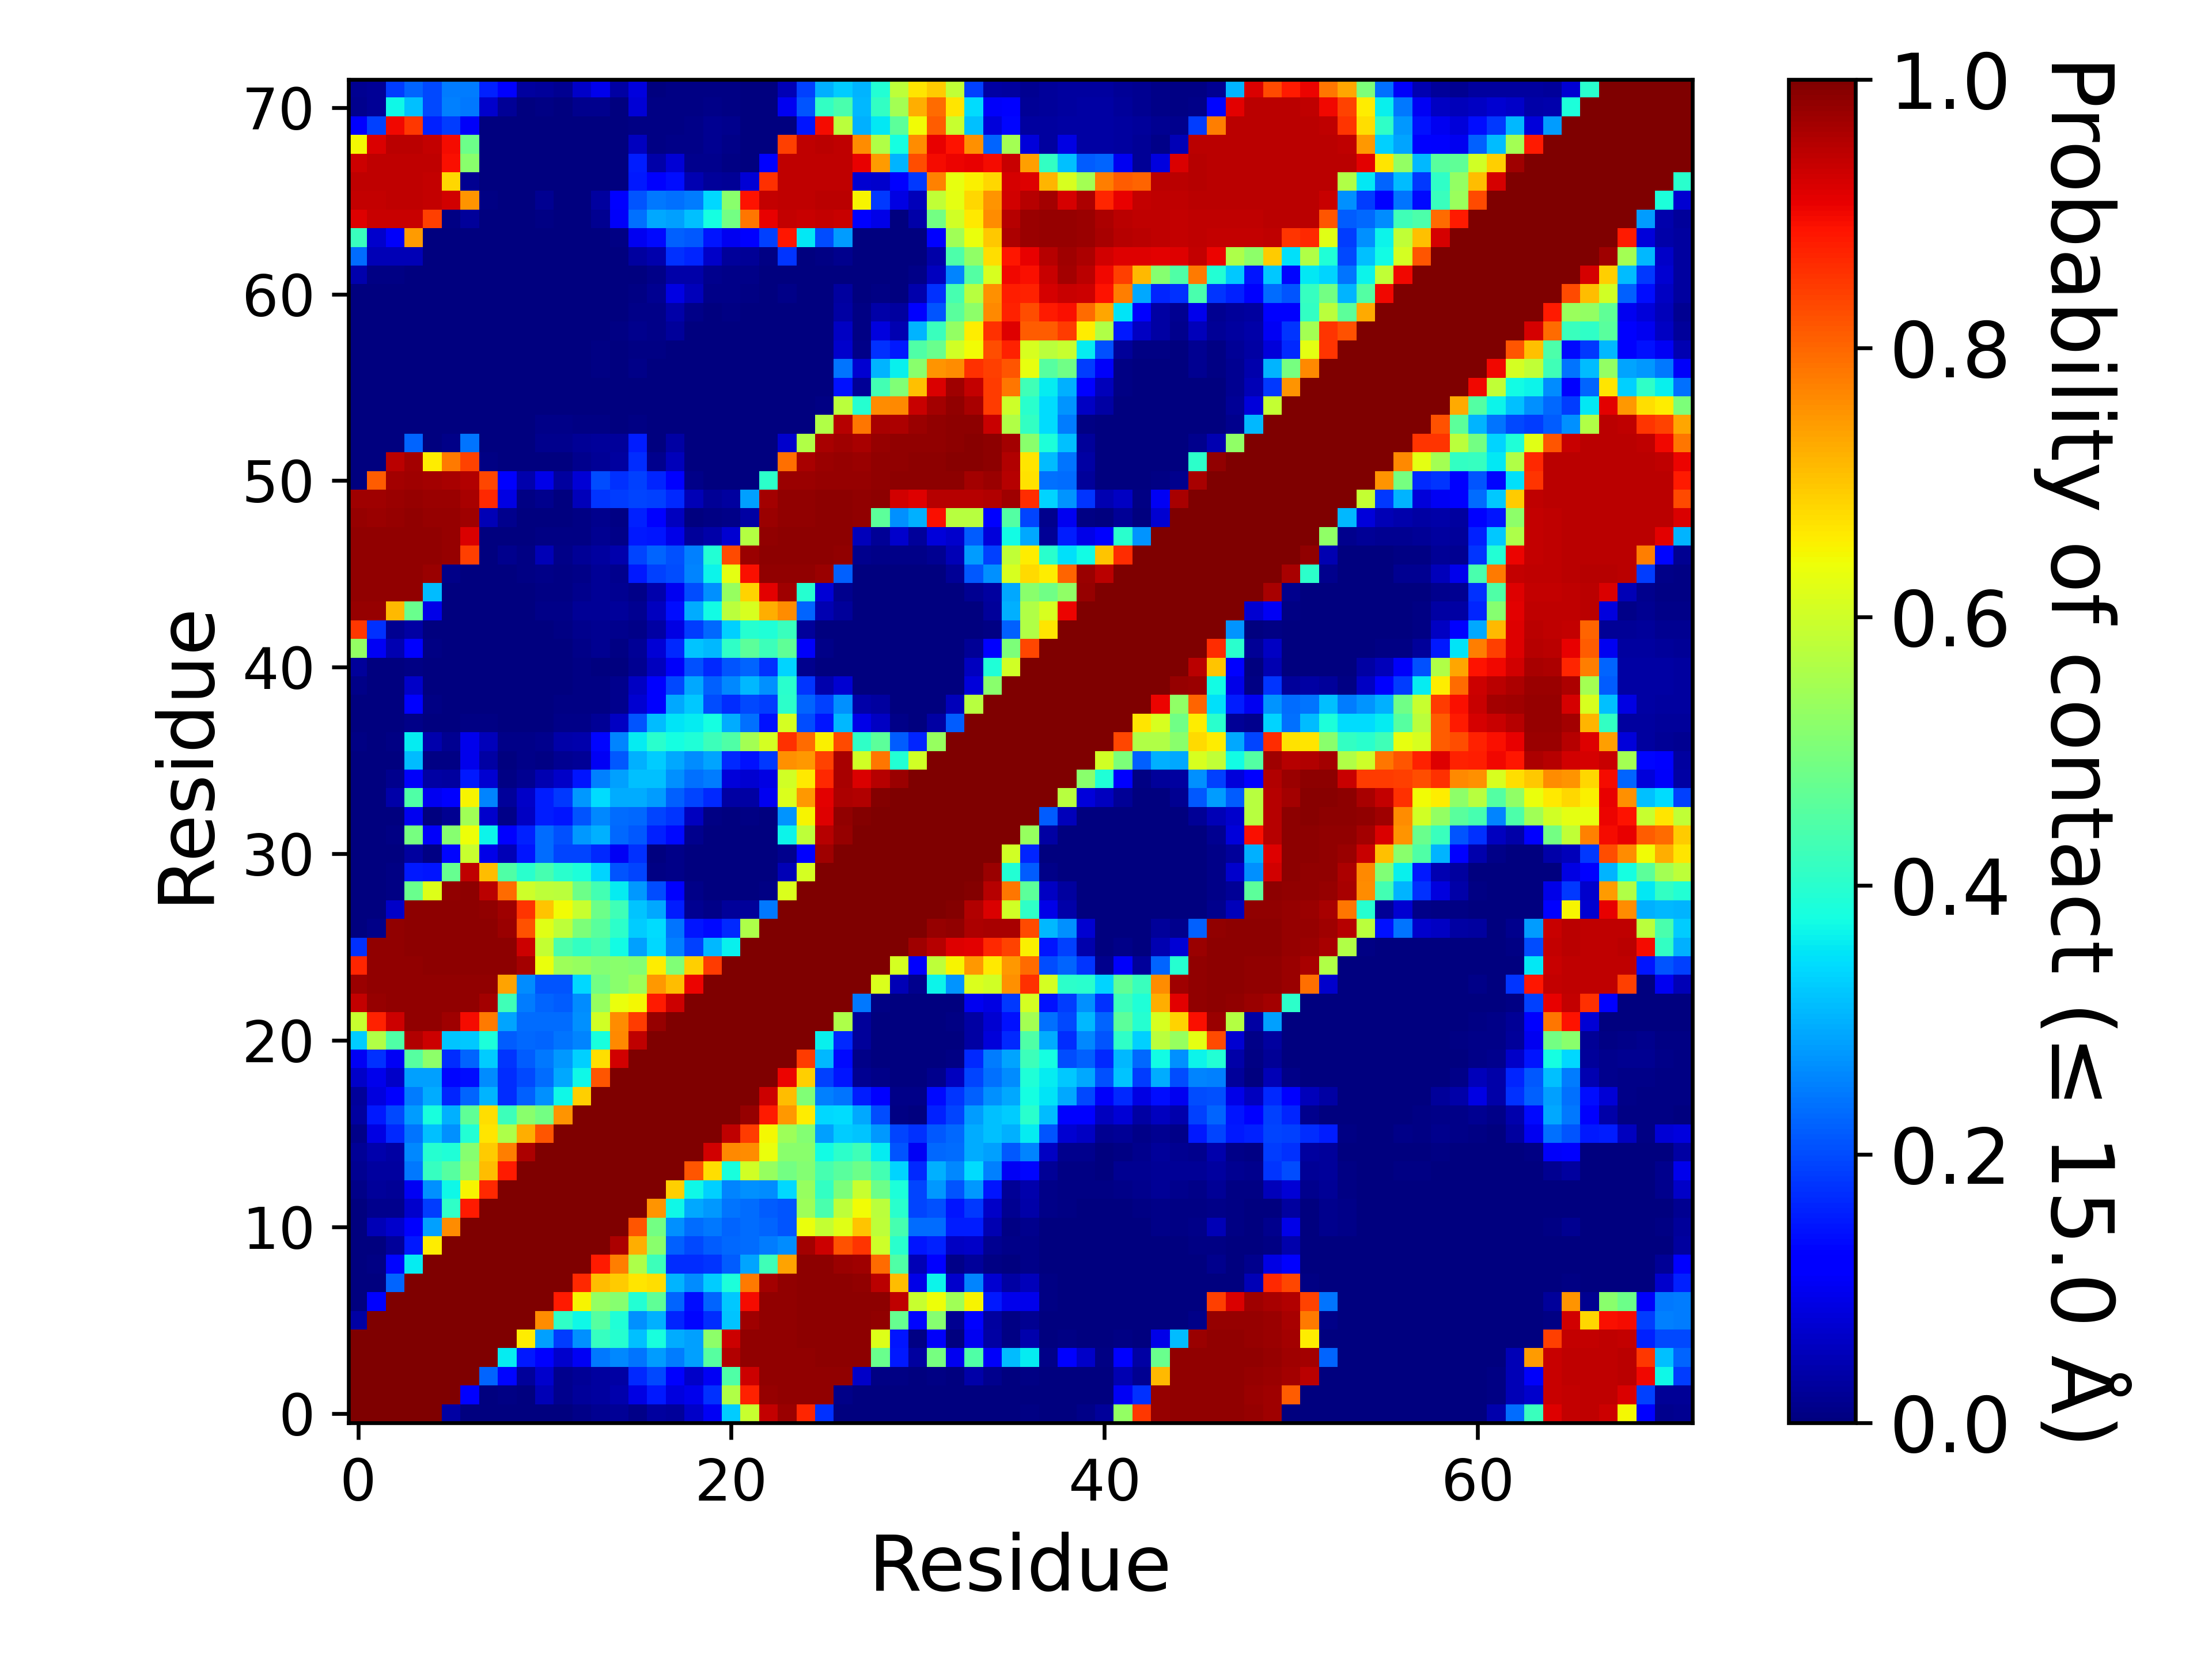

The file beside this chart, header and first rows:
, 1, 2, 3, 4, 5, 6, 7, 8, 9, 10, 11, 12, 13, 14, 15, 16, 17, 18, 19, 20, 21, 22, 23
1, 1.0, 1.0, 1.0, 1.0, 1.0, 0.03292, 0.00249, 0.00085, 0.000325, 8.999955000224999e-05, 0.002525, 0.001545, 0.01093, 0.01761, 0.02, 0.01063, 0.03097, 0.02444, 0.06564, 0.1022, 0.3265, 0.5925, 0.941
2, 1.0, 1.0, 1.0, 1.0, 1.0, 1.0, 0.1175, 0.002825, 0.00561, 0.001635, 0.0495, 0.01389, 0.02402, 0.02928, 0.04112, 0.08916, 0.1509, 0.08528, 0.09415, 0.1735, 0.5633, 0.8714, 0.98
3, 1.0, 1.0, 1.0, 1.0, 1.0, 1.0, 1.0, 0.2255, 0.1291, 0.02538, 0.06705, 0.014, 0.021, 0.02928, 0.03445, 0.1676, 0.1977, 0.1099, 0.06401, 0.1023, 0.449, 0.9307, 0.9819
4, 1.0, 1.0, 1.0, 1.0, 1.0, 1.0, 1.0, 1.0, 0.3574, 0.1509, 0.1288, 0.06904, 0.1053, 0.2456, 0.2598, 0.2388, 0.2793, 0.2482, 0.2831, 0.4552, 0.9555, 0.9823, 0.9829
5, 1.0, 1.0, 1.0, 1.0, 1.0, 1.0, 1.0, 1.0, 1.0, 0.6595, 0.2823, 0.1854, 0.268, 0.4173, 0.3965, 0.3151, 0.3811, 0.2944, 0.2827, 0.523, 0.9307, 0.9828, 0.9829
6, 0.03292, 1.0, 1.0, 1.0, 1.0, 1.0, 1.0, 1.0, 1.0, 1.0, 0.758, 0.4076, 0.37, 0.4544, 0.3894, 0.2674, 0.2998, 0.1636, 0.132, 0.1715, 0.3195, 0.9706, 0.983
7, 0.00249, 0.1175, 1.0, 1.0, 1.0, 1.0, 1.0, 1.0, 1.0, 1.0, 1.0, 0.8823, 0.6508, 0.5286, 0.5138, 0.3914, 0.4679, 0.226, 0.1402, 0.2243, 0.3216, 0.8967, 0.9836
8, 0.00085, 0.002825, 0.2255, 1.0, 1.0, 1.0, 1.0, 1.0, 1.0, 1.0, 1.0, 1.0, 0.8657, 0.7096, 0.692, 0.666, 0.6734, 0.3033, 0.262, 0.3266, 0.383, 0.7785, 0.9679
9, 0.000325, 0.00561, 0.1291, 0.3574, 1.0, 1.0, 1.0, 1.0, 1.0, 1.0, 1.0, 1.0, 1.0, 0.881, 0.7757, 0.5621, 0.4224, 0.1694, 0.1685, 0.1759, 0.2181, 0.2879, 0.4295
10, 8.999955000224999e-05, 0.001635, 0.02538, 0.1509, 0.6595, 1.0, 1.0, 1.0, 1.0, 1.0, 1.0, 1.0, 1.0, 1.0, 0.9594, 0.725, 0.5188, 0.2191, 0.1975, 0.2175, 0.2302, 0.2341, 0.2462
11, 0.002525, 0.0495, 0.06705, 0.1288, 0.2823, 0.758, 1.0, 1.0, 1.0, 1.0, 1.0, 1.0, 1.0, 1.0, 1.0, 0.8168, 0.4894, 0.2664, 0.2343, 0.2457, 0.2235, 0.2343, 0.2243
12, 0.001545, 0.01389, 0.014, 0.06904, 0.1854, 0.4076, 0.8823, 1.0, 1.0, 1.0, 1.0, 1.0, 1.0, 1.0, 1.0, 1.0, 0.7512, 0.3675, 0.2929, 0.2741, 0.2398, 0.234, 0.2161
13, 0.01093, 0.02402, 0.021, 0.1053, 0.268, 0.37, 0.6508, 0.8657, 1.0, 1.0, 1.0, 1.0, 1.0, 1.0, 1.0, 1.0, 1.0, 0.691, 0.3692, 0.3318, 0.2542, 0.2692, 0.2636
14, 0.01761, 0.02928, 0.02928, 0.2456, 0.4173, 0.4544, 0.5286, 0.7096, 0.881, 1.0, 1.0, 1.0, 1.0, 1.0, 1.0, 1.0, 1.0, 1.0, 0.8191, 0.6738, 0.3805, 0.6023, 0.5341
15, 0.02, 0.04112, 0.03445, 0.2598, 0.3965, 0.3894, 0.5138, 0.692, 0.7757, 0.9594, 1.0, 1.0, 1.0, 1.0, 1.0, 1.0, 1.0, 1.0, 1.0, 0.9282, 0.7619, 0.7608, 0.6339
16, 0.01063, 0.08916, 0.1676, 0.2388, 0.3151, 0.2674, 0.3914, 0.666, 0.5621, 0.725, 0.8168, 1.0, 1.0, 1.0, 1.0, 1.0, 1.0, 1.0, 1.0, 1.0, 0.9446, 0.8463, 0.6484
17, 0.03097, 0.1509, 0.1977, 0.2793, 0.3811, 0.2998, 0.4679, 0.6734, 0.4224, 0.5188, 0.4894, 0.7512, 1.0, 1.0, 1.0, 1.0, 1.0, 1.0, 1.0, 1.0, 1.0, 0.9787, 0.8808
18, 0.02444, 0.08528, 0.1099, 0.2482, 0.2944, 0.1636, 0.226, 0.3033, 0.1694, 0.2191, 0.2664, 0.3675, 0.691, 1.0, 1.0, 1.0, 1.0, 1.0, 1.0, 1.0, 1.0, 1.0, 0.9312
19, 0.06564, 0.09415, 0.06401, 0.2831, 0.2827, 0.132, 0.1402, 0.262, 0.1685, 0.1975, 0.2343, 0.2929, 0.3692, 0.8191, 1.0, 1.0, 1.0, 1.0, 1.0, 1.0, 1.0, 1.0, 1.0
20, 0.1022, 0.1735, 0.1023, 0.4552, 0.523, 0.1715, 0.2243, 0.3266, 0.1759, 0.2175, 0.2457, 0.2741, 0.3318, 0.6738, 0.9282, 1.0, 1.0, 1.0, 1.0, 1.0, 1.0, 1.0, 1.0
21, 0.3265, 0.5633, 0.449, 0.9555, 0.9307, 0.3195, 0.3216, 0.383, 0.2181, 0.2302, 0.2235, 0.2398, 0.2542, 0.3805, 0.7619, 0.9446, 1.0, 1.0, 1.0, 1.0, 1.0, 1.0, 1.0
22, 0.5925, 0.8714, 0.9307, 0.9823, 0.9828, 0.9706, 0.8967, 0.7785, 0.2879, 0.2341, 0.2343, 0.234, 0.2692, 0.6023, 0.7608, 0.8463, 0.9787, 1.0, 1.0, 1.0, 1.0, 1.0, 1.0
23, 0.941, 0.98, 0.9819, 0.9829, 0.9829, 0.983, 0.9836, 0.9679, 0.4295, 0.2462, 0.2243, 0.2161, 0.2636, 0.5341, 0.6339, 0.6484, 0.8808, 0.9312, 1.0, 1.0, 1.0, 1.0, 1.0
24, 0.9764, 0.9815, 0.9825, 0.9836, 0.9836, 0.9836, 0.9842, 0.983, 0.7354, 0.2643, 0.2096, 0.2084, 0.3365, 0.4907, 0.5162, 0.5396, 0.7475, 0.71, 0.9058, 1.0, 1.0, 1.0, 1.0
25, 0.8687, 0.9822, 0.983, 0.9842, 0.9848, 0.9849, 0.9859, 0.9867, 0.9853, 0.9667, 0.6356, 0.5418, 0.5317, 0.5087, 0.5168, 0.5091, 0.6564, 0.5052, 0.6894, 0.8464, 1.0, 1.0, 1.0
26, 0.1739, 0.9824, 0.9832, 0.9845, 0.9858, 0.986, 0.9869, 0.9873, 0.9859, 0.9326, 0.5859, 0.4391, 0.4115, 0.4356, 0.3736, 0.2843, 0.3387, 0.2538, 0.189, 0.3086, 0.362, 1.0, 1.0
27, 0.00031, 0.01047, 0.9811, 0.985, 0.9857, 0.987, 0.9872, 0.9873, 0.9737, 0.823, 0.6226, 0.5812, 0.5027, 0.457, 0.4032, 0.3255, 0.3425, 0.2408, 0.1462, 0.1349, 0.1646, 0.5624, 1.0
28, 0.00048, 0.001265, 0.06597, 0.9851, 0.9863, 0.9873, 0.9874, 0.9836, 0.9726, 0.8534, 0.7024, 0.6419, 0.593, 0.4834, 0.427, 0.3165, 0.2918, 0.1528, 0.01872, 0.01048, 0.02497, 0.02376, 0.2445
29, 0.000855, 0.001545, 0.00392, 0.4803, 0.6194, 0.9814, 0.9845, 0.9486, 0.7935, 0.6009, 0.5787, 0.5756, 0.4833, 0.4311, 0.3586, 0.2755, 0.1994, 0.1215, 0.00798, 0.002435, 0.00204, 0.00322, 0.004785
30, 0.001015, 0.001835, 0.00597, 0.1497, 0.1449, 0.4733, 0.9423, 0.7106, 0.4485, 0.4007, 0.4342, 0.4002, 0.3864, 0.3356, 0.2092, 0.192, 0.0053, 0.007875, 0.001075, 0.000435, 0.00125, 0.00227, 0.00281
31, 0.00117, 0.001715, 0.001895, 0.02888, 0.005705, 0.1291, 0.5936, 0.09187, 0.05074, 0.1461, 0.2337, 0.1942, 0.195, 0.1651, 0.1032, 0.1724, 0.001385, 0.00944, 0.00206, 0.00139, 0.00211, 0.00331, 0.002775
32, 0.001405, 0.001815, 0.00593, 0.4926, 0.108, 0.5146, 0.6376, 0.3651, 0.1185, 0.1589, 0.2328, 0.2055, 0.275, 0.297, 0.2293, 0.211, 0.1574, 0.1343, 0.01274, 0.00066, 0.00126, 0.00173, 0.00122
33, 0.00092, 0.00113, 0.001435, 0.09771, 0.002065, 0.01799, 0.5444, 0.06748, 0.00782, 0.06076, 0.1549, 0.145, 0.2109, 0.2599, 0.2337, 0.2285, 0.1938, 0.1768, 0.05853, 0.00444, 0.00239, 0.005675, 0.00358
34, 0.000465, 0.00106, 0.03556, 0.4453, 0.1006, 0.1216, 0.649, 0.2543, 0.02504, 0.06367, 0.1532, 0.1831, 0.2759, 0.3422, 0.2935, 0.2934, 0.2799, 0.2226, 0.1946, 0.1675, 0.03486, 0.03229, 0.09822
35, 0.0025, 0.001385, 0.01498, 0.1068, 0.03156, 0.02932, 0.1517, 0.07113, 0.006075, 0.0161, 0.04638, 0.06402, 0.1475, 0.2532, 0.2847, 0.3125, 0.3163, 0.2668, 0.2346, 0.2481, 0.08061, 0.073, 0.0886
36, 0.00051, 0.00011, 0.000445, 0.3125, 0.00526, 0.006455, 0.0953, 0.03447, 0.003665, 0.01022, 0.004295, 0.01601, 0.02225, 0.1038, 0.2111, 0.2987, 0.3253, 0.291, 0.2617, 0.2869, 0.1661, 0.1428, 0.1821
37, 0.00561, 0.00152, 0.005445, 0.3575, 0.0412, 0.01625, 0.09467, 0.05393, 0.01161, 0.009625, 0.01424, 0.03852, 0.04228, 0.131, 0.2558, 0.3586, 0.3987, 0.3757, 0.3902, 0.4256, 0.448, 0.5501, 0.6075
38, 0.001135, 0.00015, 9.999950000249999e-06, 0.01161, 0.00022, 4.9999750001249995e-05, 0.0058, 0.00431, 0.002065, 0.002125, 0.00251, 0.009995, 0.00959, 0.02327, 0.06238, 0.21, 0.3108, 0.3484, 0.3574, 0.3775, 0.2968, 0.2377, 0.1412
39, 0.000905, 0.00012, 0.00363, 0.1184, 0.00436, 2.9999850000749997e-05, 0.00195, 0.00046, 0.0005, 0.00158, 0.001535, 0.004445, 0.004065, 0.006665, 0.0156, 0.07211, 0.1262, 0.2901, 0.3228, 0.2029, 0.1714, 0.1992, 0.1858
40, 0.01162, 0.00089, 0.000465, 0.06335, 0.000245, 1.4999925000374999e-05, 3.4999825000875e-05, 5.9999700001499995e-05, 0.000425, 0.000785, 0.000605, 0.00203, 0.00508, 0.005715, 0.0142, 0.05885, 0.117, 0.1975, 0.2896, 0.2207, 0.2608, 0.3058, 0.2664
41, 0.02507, 0.00358, 0.000645, 0.007575, 0.0, 4.9999750001249995e-06, 6.4999675001625e-05, 2.9999850000749997e-05, 0.0004, 0.001595, 0.00084, 0.00143, 0.00455, 0.003525, 0.001645, 0.01894, 0.05643, 0.1068, 0.205, 0.1649, 0.2083, 0.2232, 0.1736
42, 0.5297, 0.1051, 0.04369, 0.1219, 0.00568, 9.999950000249999e-06, 0.00012, 0.00014, 0.000915, 0.001785, 0.001805, 0.003145, 0.00935, 0.01718, 0.00569, 0.02203, 0.07706, 0.1677, 0.3175, 0.305, 0.4084, 0.4632, 0.4237
43, 0.8494, 0.1756, 0.01883, 0.03167, 0.001185, 9.999950000249999e-06, 4.9999750001249995e-05, 2.9999850000749997e-05, 0.00045, 0.001485, 0.001565, 0.004075, 0.01325, 0.01858, 0.01488, 0.00823, 0.03426, 0.08951, 0.1838, 0.2276, 0.3312, 0.3984, 0.3897
44, 0.9778, 0.9797, 0.7146, 0.4803, 0.09081, 5.9999700001499995e-05, 0.00015, 0.00039, 0.001575, 0.002605, 0.007915, 0.008355, 0.0208, 0.0222, 0.02353, 0.01798, 0.05818, 0.1379, 0.2938, 0.3749, 0.5781, 0.6118, 0.7264
45, 0.9817, 0.9821, 0.9819, 0.9816, 0.3106, 0.001685, 0.00013, 0.000145, 0.00113, 0.00356, 0.00526, 0.00538, 0.01301, 0.02116, 0.01887, 0.01125, 0.04065, 0.1001, 0.2007, 0.269, 0.5337, 0.6869, 0.9127
46, 0.9811, 0.9816, 0.9817, 0.9815, 0.9766, 0.008235, 0.00081, 0.00094, 0.00196, 0.004415, 0.008895, 0.005435, 0.008515, 0.02115, 0.01504, 0.1507, 0.188, 0.2024, 0.2578, 0.3666, 0.6254, 0.8936, 0.9807
47, 0.9811, 0.9819, 0.9822, 0.9824, 0.9813, 0.9801, 0.8428, 0.00263, 0.01248, 0.0052, 0.0486, 0.00908, 0.0225, 0.02787, 0.04198, 0.193, 0.2255, 0.2048, 0.2537, 0.3931, 0.8283, 0.9763, 0.9864
48, 0.9808, 0.9812, 0.982, 0.9823, 0.9807, 0.9793, 0.9212, 0.00058, 0.000325, 0.00134, 0.00671, 0.00572, 0.00643, 0.01756, 0.00836, 0.149, 0.1464, 0.093, 0.02426, 0.03642, 0.07102, 0.5674, 0.9823
49, 0.978, 0.9759, 0.9786, 0.982, 0.9785, 0.9769, 0.9707, 0.04698, 0.0129, 0.00025, 0.00263, 0.00328, 0.00584, 0.01299, 0.0076, 0.1586, 0.1209, 0.05668, 0.00134, 0.00511, 0.008705, 0.03381, 0.9765
50, 0.9701, 0.9704, 0.9738, 0.9791, 0.974, 0.9734, 0.9646, 0.8658, 0.08872, 0.004595, 0.01221, 0.0026, 0.05185, 0.1767, 0.1837, 0.1952, 0.1896, 0.1673, 0.04851, 0.02328, 0.02815, 0.2845, 0.9673
51, 0.002785, 0.8112, 0.9685, 0.971, 0.9672, 0.9613, 0.9568, 0.8345, 0.1102, 0.04072, 0.09053, 0.02906, 0.07435, 0.2007, 0.1734, 0.1908, 0.1607, 0.1271, 0.007855, 0.00051, 0.00079, 0.002165, 0.4033
52, 0.00057, 0.000495, 0.948, 0.9665, 0.6572, 0.7809, 0.836, 0.00577, 0.00048, 0.00067, 0.002215, 0.00245, 0.01369, 0.02267, 0.02952, 0.1699, 0.01556, 0.05187, 0.00103, 0.000175, 6.4999675001625e-05, 2.9999850000749997e-05, 0.00055
53, 0.00028, 0.000145, 0.000925, 0.2264, 3.4999825000875e-05, 0.00885, 0.2383, 0.001935, 0.000485, 0.001205, 0.01255, 0.0151, 0.02076, 0.02563, 0.02354, 0.1542, 0.00236, 0.03193, 0.001165, 0.00049, 0.00011, 3.9999800000999996e-05, 0.000435
54, 5.4999725001374995e-05, 4.9999750001249995e-06, 2.9999850000749997e-05, 5.4999725001374995e-05, 0.0, 4.9999750001249995e-06, 0.00263, 1.4999925000374999e-05, 0.000695, 0.000185, 0.01029, 0.008295, 0.004585, 0.005465, 0.002055, 0.004295, 4.9999750001249995e-06, 1.9999900000499998e-05, 0.0002, 0.00013, 0.0, 0.0, 0.0
55, 0.0, 0.0, 4.9999750001249995e-06, 0.0, 0.0, 0.0, 0.0, 0.0, 0.0, 0.0, 0.00038, 0.000555, 0.00022, 0.001855, 0.00092, 0.000355, 0.00014, 1.4999925000374999e-05, 0.0, 0.0, 0.0, 0.0, 0.0
56, 0.0, 0.0, 4.9999750001249995e-06, 0.0, 0.0, 0.0, 0.0, 0.0, 0.0, 0.0, 2.4999875000624998e-05, 9.999950000249999e-06, 2.4999875000624998e-05, 0.001255, 0.000825, 0.000775, 0.00057, 0.00118, 3.4999825000875e-05, 0.0, 0.0, 0.0, 0.0
57, 0.0, 0.0, 4.9999750001249995e-06, 0.0, 0.0, 0.0, 0.0, 0.0, 0.0, 0.0, 0.0, 3.9999800000999996e-05, 0.00046, 0.003965, 0.003385, 0.008945, 0.001935, 0.00305, 0.00035, 0.0, 0.0, 0.0, 0.0
58, 3.4999825000875e-05, 0.0, 9.999950000249999e-06, 4.9999750001249995e-06, 0.0, 0.0, 0.0, 0.0, 0.0, 0.0, 1.4999925000374999e-05, 2.9999850000749997e-05, 0.000285, 0.004775, 0.003685, 0.00476, 0.00602, 0.002955, 6.999965000175e-05, 2.9999850000749997e-05, 9.999950000249999e-06, 0.00013, 0.0
59, 4.4999775001124996e-05, 4.9999750001249995e-06, 3.4999825000875e-05, 4.9999750001249995e-06, 0.0, 0.0, 0.0, 0.0, 2.4999875000624998e-05, 0.0, 9.999950000249999e-06, 1.9999900000499998e-05, 0.00022, 0.002535, 0.004545, 0.01531, 0.0113, 0.02611, 0.0035, 0.001685, 0.002225, 0.00178, 2.9999850000749997e-05
60, 0.000105, 4.9999750001249995e-06, 2.9999850000749997e-05, 0.0, 0.0, 0.0, 0.0, 0.0, 0.0, 0.0, 0.0, 4.9999750001249995e-06, 2.9999850000749997e-05, 0.000475, 0.00348, 0.00911, 0.01129, 0.03722, 0.008185, 0.003585, 0.004445, 0.002235, 0.0
... 12 more rows
